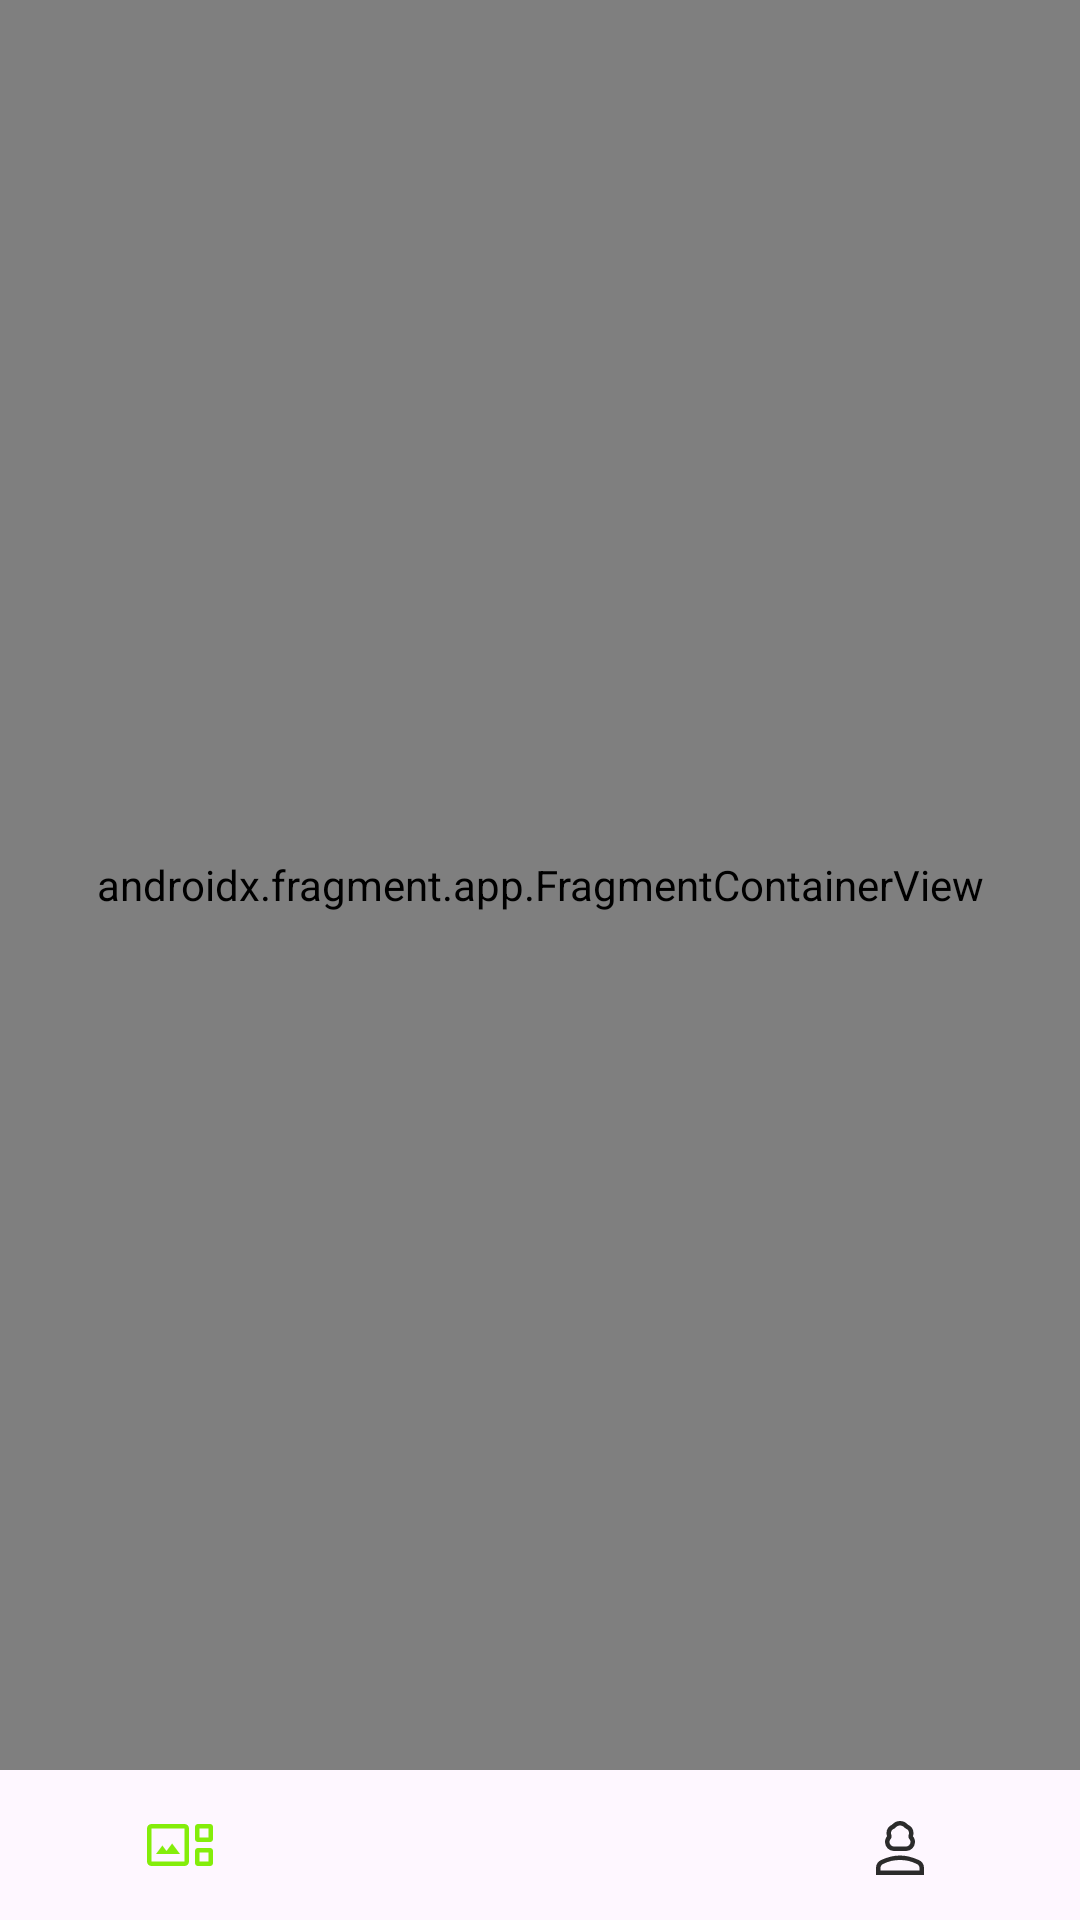

Produce the Android XML layout that renders to this screen, including the resource entries it uses.
<!-- AndroidManifest.xml: application theme Theme.Unsplash -->
<!-- res/layout/activity_main.xml -->
<?xml version="1.0" encoding="utf-8"?>
<androidx.constraintlayout.widget.ConstraintLayout xmlns:android="http://schemas.android.com/apk/res/android"
    xmlns:app="http://schemas.android.com/apk/res-auto"
    android:id="@+id/container"
    android:layout_width="match_parent"
    android:layout_height="match_parent">

    <com.google.android.material.bottomnavigation.BottomNavigationView
        android:id="@+id/nav_view"
        android:layout_width="0dp"
        android:layout_height="50dp"
        app:itemActiveIndicatorStyle="@style/Theme.Unsplash.Indicator"
        android:background="?android:attr/windowBackground"
        app:itemIconTint="@color/bot_nav_color_selector"
        app:itemPaddingBottom="0dp"
        app:labelVisibilityMode="unlabeled"
        app:layout_constraintBottom_toBottomOf="parent"
        app:layout_constraintEnd_toEndOf="parent"
        app:layout_constraintStart_toStartOf="parent"
        app:menu="@menu/bottom_nav_menu" />

    <androidx.fragment.app.FragmentContainerView
        android:id="@+id/nav_host_fragment_activity_main"
        android:name="androidx.navigation.fragment.NavHostFragment"
        android:layout_width="0dp"
        android:layout_height="0dp"
        app:defaultNavHost="true"
        app:layout_constraintBottom_toTopOf="@+id/nav_view"
        app:layout_constraintLeft_toLeftOf="parent"
        app:layout_constraintRight_toRightOf="parent"
        app:layout_constraintTop_toTopOf="parent"
        app:navGraph="@navigation/mobile_navigation" />

</androidx.constraintlayout.widget.ConstraintLayout>
<!-- resources referenced by this layout -->
<resources>
  <style name="Theme.Unsplash.Indicator" parent="Widget.Material3.BottomNavigationView.ActiveIndicator">
          <item name="android:color">@color/black_500</item>
      </style>
  <style name="Theme.Unsplash" parent="Theme.Material3.DayNight">
          
          <item name="colorPrimary">@color/black_500</item>
          <item name="colorPrimaryVariant">@color/black_700</item>
          <item name="colorOnPrimary">@color/white</item>
          
          <item name="colorSecondary">@color/teal_200</item>
          <item name="colorSecondaryVariant">@color/teal_700</item>
          <item name="colorOnSecondary">@color/black</item>
          
          <item name="android:statusBarColor">?attr/colorPrimaryVariant</item>
          
          <item name="colorSurface">@color/accent</item>
          <item name="actionBarSize">46dp</item>
      </style>
  <color name="black_500">#2B2B2B</color>
  <color name="black_700">#201D1D</color>
  <color name="white">#FFFFFFFF</color>
  <color name="teal_200">#FF03DAC5</color>
  <color name="teal_700">#FF018786</color>
  <color name="black">#FF000000</color>
  <color name="accent">#84ED0A</color>
</resources>
